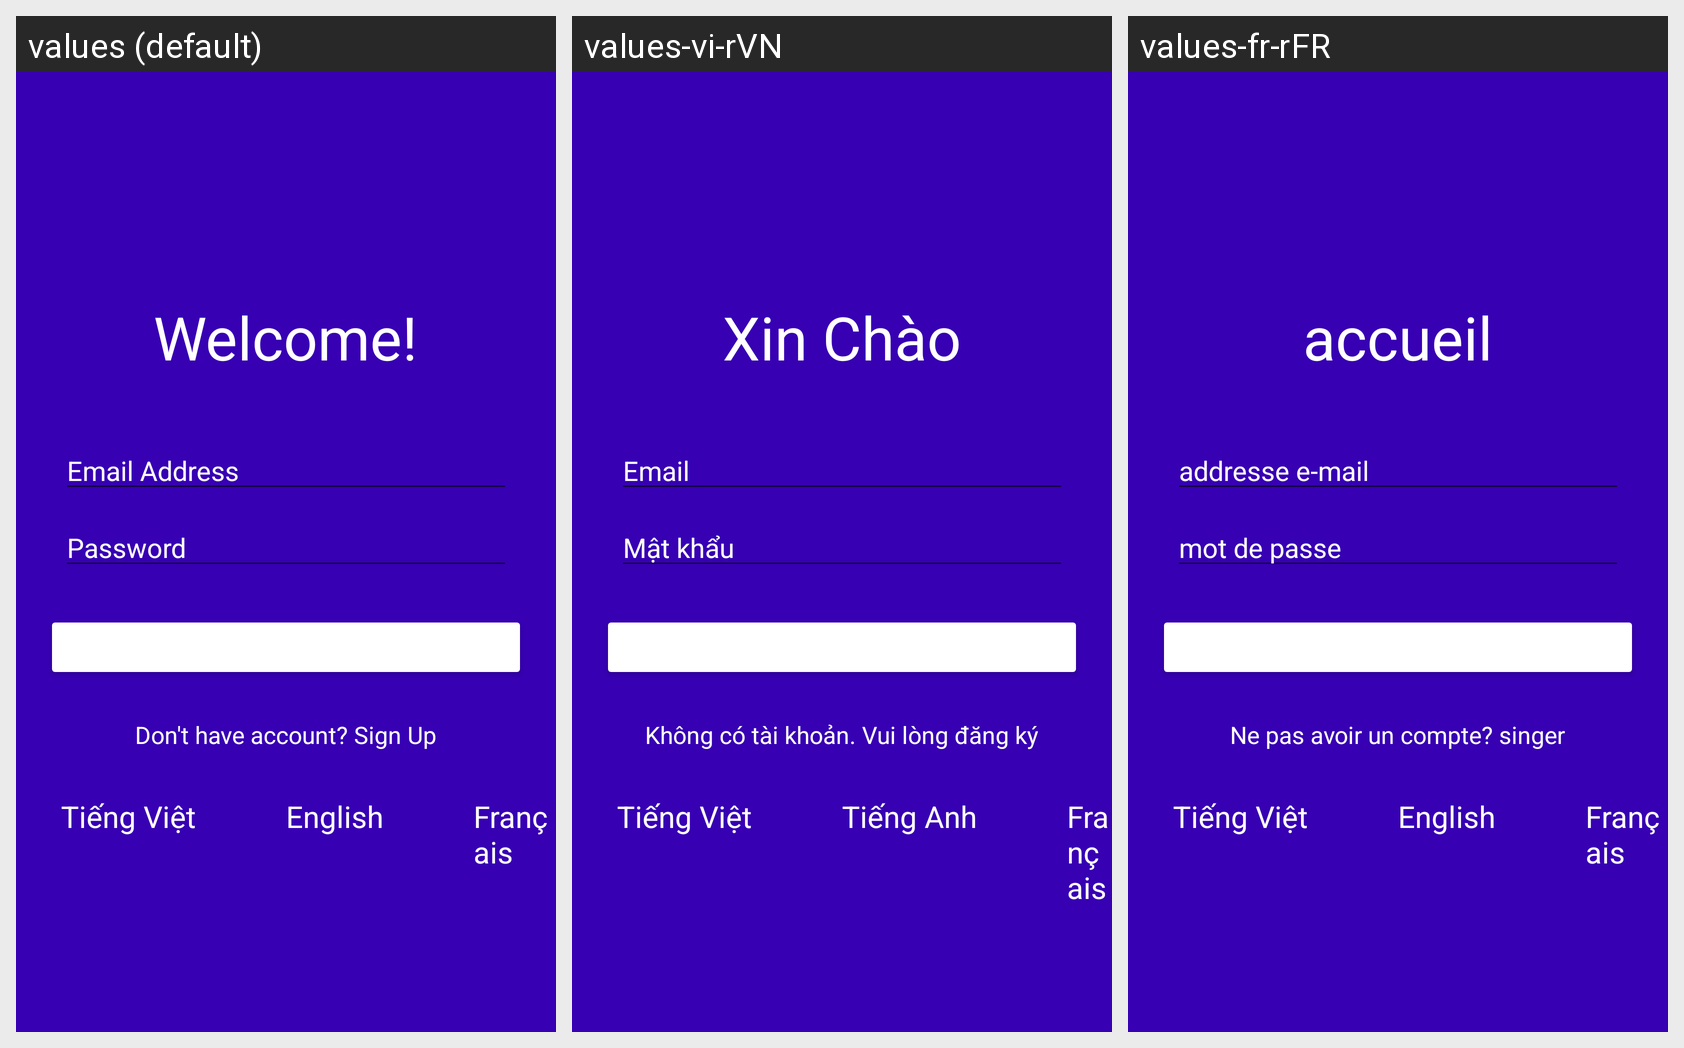

Locale-by-locale string values for the Android screen shown in this grid:
Android screen res/layout/activity_main3.xml rendered under 3 locales, left to right: values (default), values-vi-rVN, values-fr-rFR. Device: Nexus 5 (rendered at 1080×1920; each locale shown at half size, 540×960, under a caption strip naming it); theme Theme.Program.
Strings drawn on this screen, with the default value and each locale's value (text and hints the layout hard-codes, and strings that could not be matched under every locale, appear in the picture but are not listed):

tv_xinChao
  values: Welcome!
  values-vi-rVN: Xin Chào
  values-fr-rFR: accueil

txt_Email
  values: Email Address
  values-vi-rVN: Email
  values-fr-rFR: addresse e-mail

txt_Pass
  values: Password
  values-vi-rVN: Mật khẩu
  values-fr-rFR: mot de passe

error
  values: Don't have account? Sign Up
  values-vi-rVN: Không có tài khoản. Vui lòng đăng ký
  values-fr-rFR: Ne pas avoir un compte? singer

vietnam
  values: Tiếng Việt
  values-vi-rVN: Tiếng Việt
  values-fr-rFR: Tiếng Việt

english
  values: English
  values-vi-rVN: Tiếng Anh
  values-fr-rFR: English

fran
  values: Français
  values-vi-rVN: Français
  values-fr-rFR: Français
